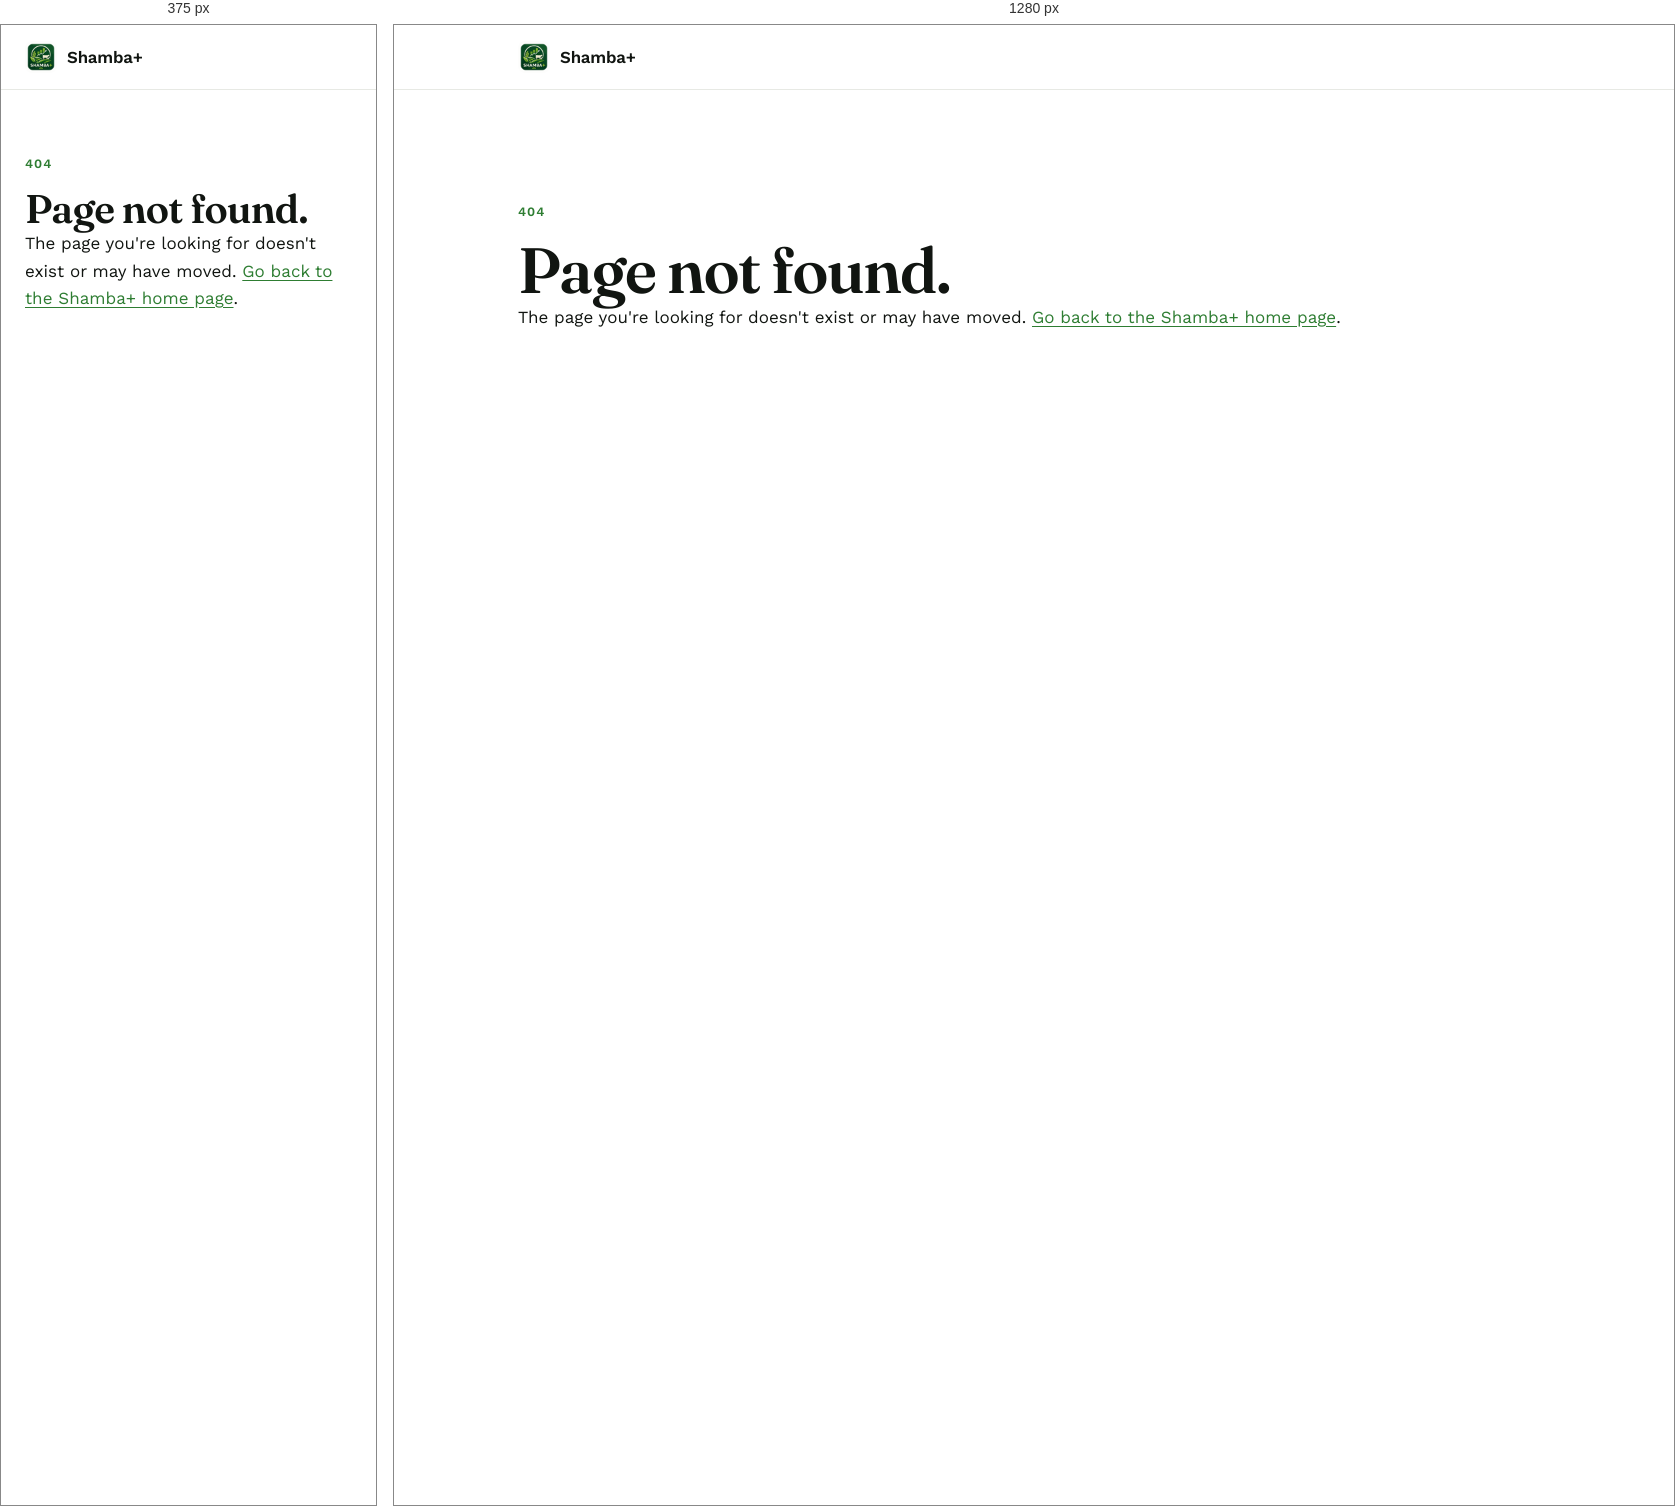
Rendered at 375 px and 1280 px, left to right.

<!-- file: 404.html -->
<!doctype html>
<html lang="en">
<head>
<meta charset="utf-8">
<meta name="viewport" content="width=device-width, initial-scale=1">
<title>Page not found — Shamba+</title>
<meta name="robots" content="noindex">
<meta name="theme-color" content="#ffffff">
<link rel="icon" href="/assets/logo.png">
<link rel="stylesheet" href="/styles.css">
</head>
<body>
<header class="nav">
  <div class="wrap nav-inner">
    <a class="brand" href="/">
      <img class="mark-img" src="/assets/logo.png" width="32" height="32" alt="">
      <span class="name">Shamba+</span>
    </a>
  </div>
</header>
<main>
  <section class="section wrap">
    <p class="eyebrow">404</p>
    <h1>Page not found.</h1>
    <p class="lede">The page you're looking for doesn't exist or may have moved. <a href="/">Go back to the Shamba+ home page</a>.</p>
  </section>
</main>
</body>
</html>


/* @media block from styles.css */
@media (min-width: 900px) {
  .hero { grid-template-columns: 7fr 5fr; gap: 64px; }
}